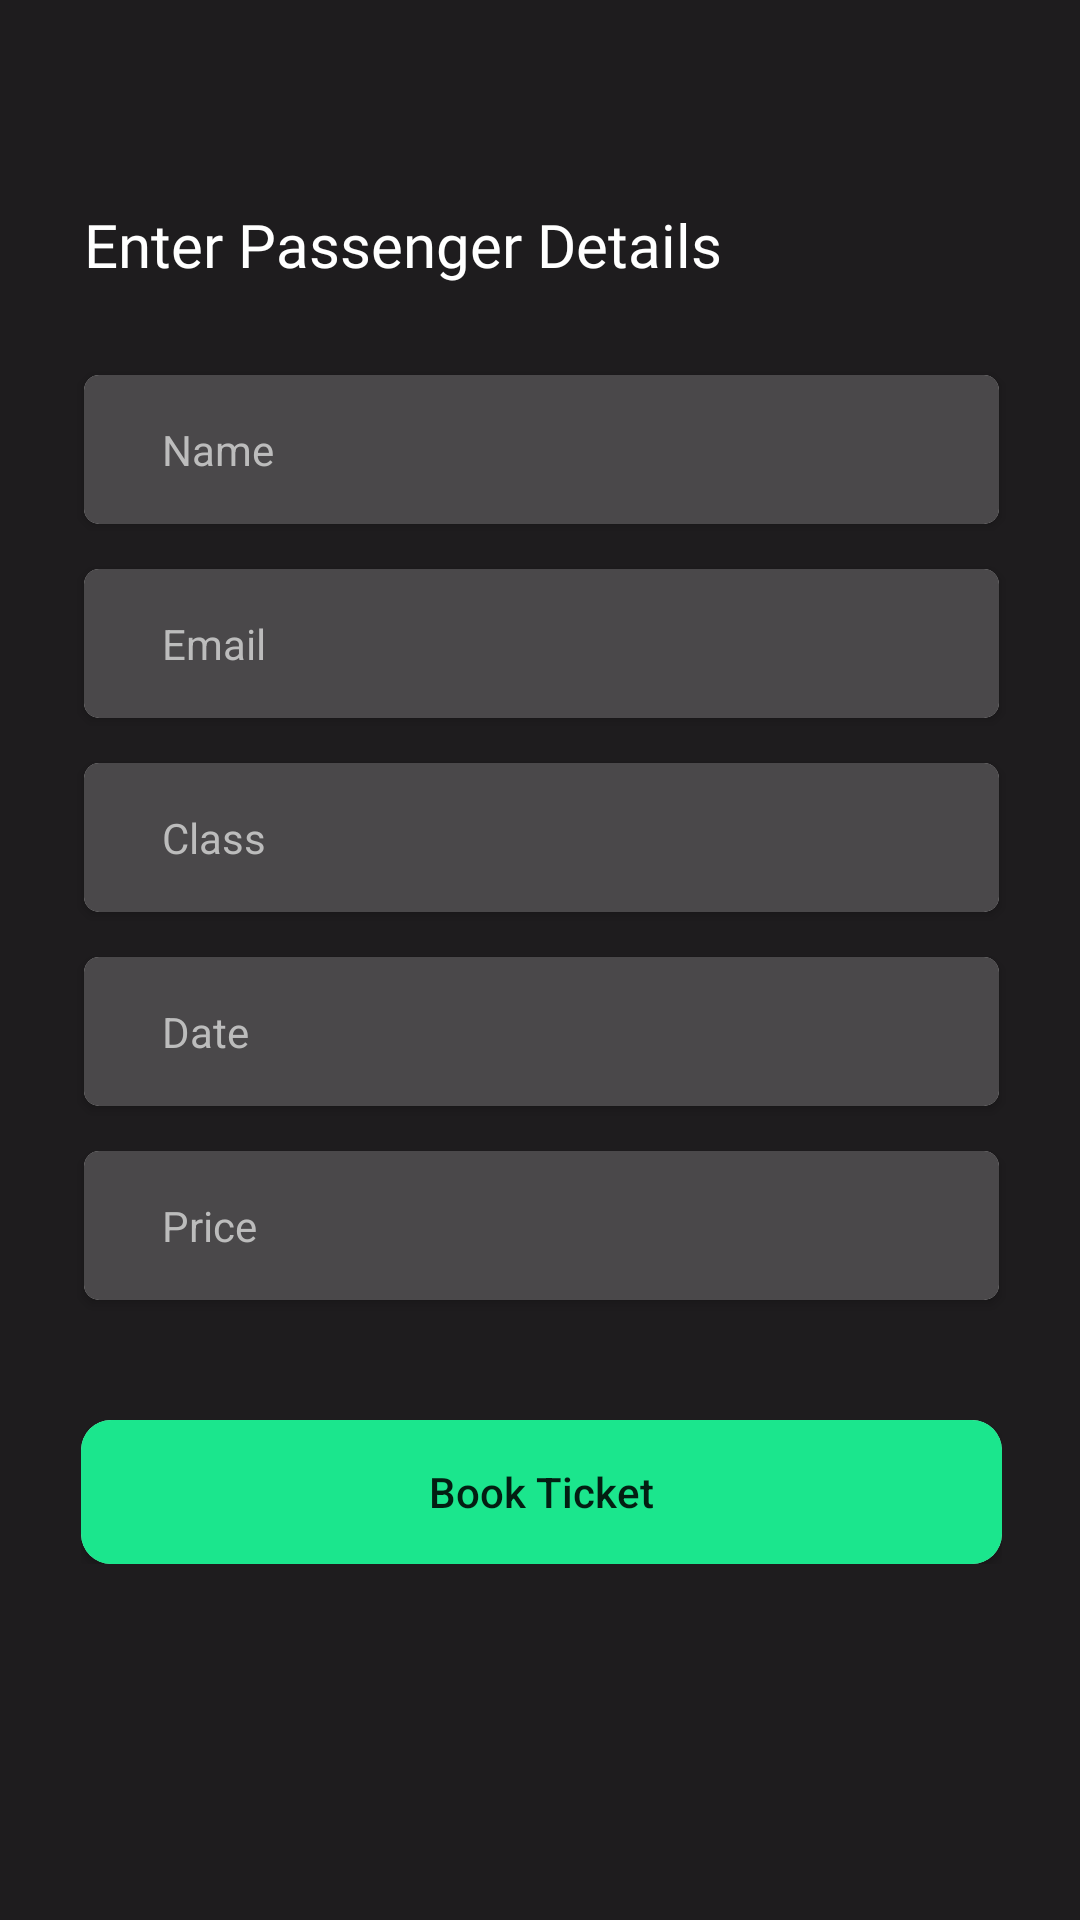

Write the Android layout XML for this screen, with the resource values it uses.
<!-- AndroidManifest.xml: application theme AppTheme -->
<!-- res/layout/activity_passenger_detail.xml -->
<?xml version="1.0" encoding="utf-8"?>
<android.support.constraint.ConstraintLayout xmlns:android="http://schemas.android.com/apk/res/android"
    xmlns:app="http://schemas.android.com/apk/res-auto"
    xmlns:tools="http://schemas.android.com/tools"
    android:layout_width="match_parent"
    android:layout_height="match_parent"
    android:background="#1E1C1E"
    tools:context=".Register">
    <LinearLayout
        android:id="@+id/linearLayout"
        android:layout_width="367dp"
        android:layout_height="wrap_content"
        android:layout_marginTop="174dp"
        android:layout_marginBottom="296dp"
        android:gravity="center_vertical"
        android:orientation="vertical"
        app:layout_constraintBottom_toBottomOf="parent"
        app:layout_constraintEnd_toEndOf="parent"
        app:layout_constraintStart_toStartOf="parent"
        app:layout_constraintTop_toTopOf="parent"
        app:layout_constraintVertical_bias="0.375">

        <TextView
            android:id="@+id/textView_item"
            android:layout_width="match_parent"
            android:layout_height="match_parent"
            android:layout_gravity="center"
            android:layout_marginBottom="15dp"
            android:fontFamily="@font/montserrat"
            android:paddingStart="31dp"
            android:text="Enter Passenger Details"
            android:textColor="#fff"
            android:textSize="20sp" />


        <android.support.v7.widget.CardView
            android:layout_width="match_parent"
            android:layout_height="wrap_content"
            android:layout_marginLeft="31dp"
            android:layout_marginTop="15dp"
            android:layout_marginRight="31dp"
            app:cardBackgroundColor="@android:color/white"
            app:cardCornerRadius="5dp">

            <EditText
                android:id="@+id/edt_name"
                android:layout_width="match_parent"
                android:layout_height="wrap_content"
                android:background="#4A484A"
                android:hint="Name"
                android:paddingLeft="26dp"
                android:paddingTop="15.44dp"
                android:paddingRight="10dp"
                android:paddingBottom="15.31dp"
                android:textColor="#BCBCBC"
                android:textColorHint="#BCBCBC"
                android:textSize="14dp" />

        </android.support.v7.widget.CardView>

        <android.support.v7.widget.CardView
            android:layout_width="match_parent"
            android:layout_height="wrap_content"
            android:layout_marginLeft="31dp"
            android:layout_marginTop="15dp"
            android:layout_marginRight="31dp"
            app:cardBackgroundColor="@android:color/white"
            app:cardCornerRadius="5dp">

            <TextView
                android:id="@+id/edt_email"
                android:layout_width="match_parent"
                android:layout_height="wrap_content"
                android:background="#4A484A"
                android:hint="Email"
                android:paddingLeft="26dp"
                android:paddingTop="15.44dp"
                android:paddingRight="10dp"
                android:paddingBottom="15.31dp"
                android:textColor="#BCBCBC"
                android:textColorHint="#BCBCBC"

                android:textSize="14dp" />

        </android.support.v7.widget.CardView>

        <android.support.v7.widget.CardView
            android:layout_width="match_parent"
            android:layout_height="wrap_content"
            android:layout_marginLeft="31dp"
            android:layout_marginTop="15dp"
            android:layout_marginRight="31dp"
            app:cardBackgroundColor="@android:color/white"
            app:cardCornerRadius="5dp">

            <TextView
                android:id="@+id/edt_Class"
                android:layout_width="match_parent"
                android:layout_height="wrap_content"
                android:background="#4A484A"
                android:hint="Class"
                android:paddingLeft="26dp"
                android:paddingTop="15.44dp"
                android:paddingRight="10dp"
                android:paddingBottom="15.31dp"
                android:textColor="#BCBCBC"
                android:textColorHint="#BCBCBC"

                android:textSize="14dp" />

        </android.support.v7.widget.CardView>


        <android.support.v7.widget.CardView
            android:layout_width="match_parent"
            android:layout_height="wrap_content"
            android:layout_marginLeft="31dp"
            android:layout_marginTop="15dp"
            android:layout_marginRight="31dp"

            app:cardBackgroundColor="@android:color/white"
            app:cardCornerRadius="5dp">

            <TextView
                android:id="@+id/edt_date"
                android:layout_width="match_parent"
                android:layout_height="wrap_content"
                android:background="#4A484A"
                android:hint="Date"
                android:paddingLeft="26dp"
                android:paddingTop="15.44dp"
                android:paddingRight="10dp"
                android:paddingBottom="15.31dp"
                android:textColor="#BCBCBC"
                android:textColorHint="#BCBCBC"

                android:textSize="14dp" />

        </android.support.v7.widget.CardView>



        <android.support.v7.widget.CardView
            android:layout_width="match_parent"
            android:layout_height="wrap_content"
            android:layout_marginLeft="31dp"
            android:layout_marginTop="15dp"
            android:layout_marginRight="31dp"
            android:layout_marginBottom="40dp"
            app:cardBackgroundColor="@android:color/white"
            app:cardCornerRadius="5dp">

            <TextView
                android:id="@+id/edt_price"
                android:layout_width="match_parent"
                android:layout_height="wrap_content"
                android:background="#4A484A"
                android:hint="Price"
                android:paddingLeft="26dp"
                android:paddingTop="15.44dp"
                android:paddingRight="10dp"
                android:paddingBottom="15.31dp"
                android:textColor="#BCBCBC"
                android:textColorHint="#BCBCBC"

                android:textSize="14dp" />

        </android.support.v7.widget.CardView>



        <LinearLayout
            android:layout_width="match_parent"
            android:layout_height="wrap_content"
            android:paddingLeft="30dp"
            android:paddingRight="30dp"
            android:layout_gravity="center_horizontal"
            android:orientation="horizontal">


            <android.support.v7.widget.CardView
                android:layout_width="match_parent"
                android:layout_height="match_parent"
                app:cardBackgroundColor="@android:color/white"
                app:cardCornerRadius="10dp">

                <Button
                    android:id="@+id/btn_book"
                    android:layout_width="match_parent"
                    android:layout_height="match_parent"
                    android:layout_gravity="center"
                    android:layout_weight="1"
                    android:background="@drawable/rounded_corner"
                    android:paddingTop="8.7dp"
                    android:paddingBottom="8.71dp"
                    android:text="Book Ticket"
                    android:textAlignment="center"
                    android:textAllCaps="false"
                    android:textSize="14dp" />

            </android.support.v7.widget.CardView>
        </LinearLayout>


    </LinearLayout>

</android.support.constraint.ConstraintLayout>
<!-- resources referenced by this layout -->
<resources>
  <!-- drawable rounded_corner (drawable-xxxhdpi) -->
  <?xml version="1.0" encoding="utf-8"?>
  <shape
      xmlns:android="http://schemas.android.com/apk/res/android"
      android:shape="rectangle">
  
      
      <solid
          android:color="#1be68d" >
      </solid>
  
      
      
  
      
     
      
      <corners
          android:bottomLeftRadius="6dp"
          android:bottomRightRadius="6dp">
      </corners>
  
  </shape>
  <style name="AppTheme" parent="Theme.AppCompat.Light.DarkActionBar">
          
          <item name="colorPrimary">@color/colorPrimary</item>
          <item name="colorPrimaryDark">@color/colorPrimaryDark</item>
          <item name="colorAccent">@color/colorAccent</item>
      </style>
  <color name="colorPrimary">#1be68d</color>
  <color name="colorPrimaryDark">#1be68d</color>
  <color name="colorAccent">#FF4081</color>
</resources>
